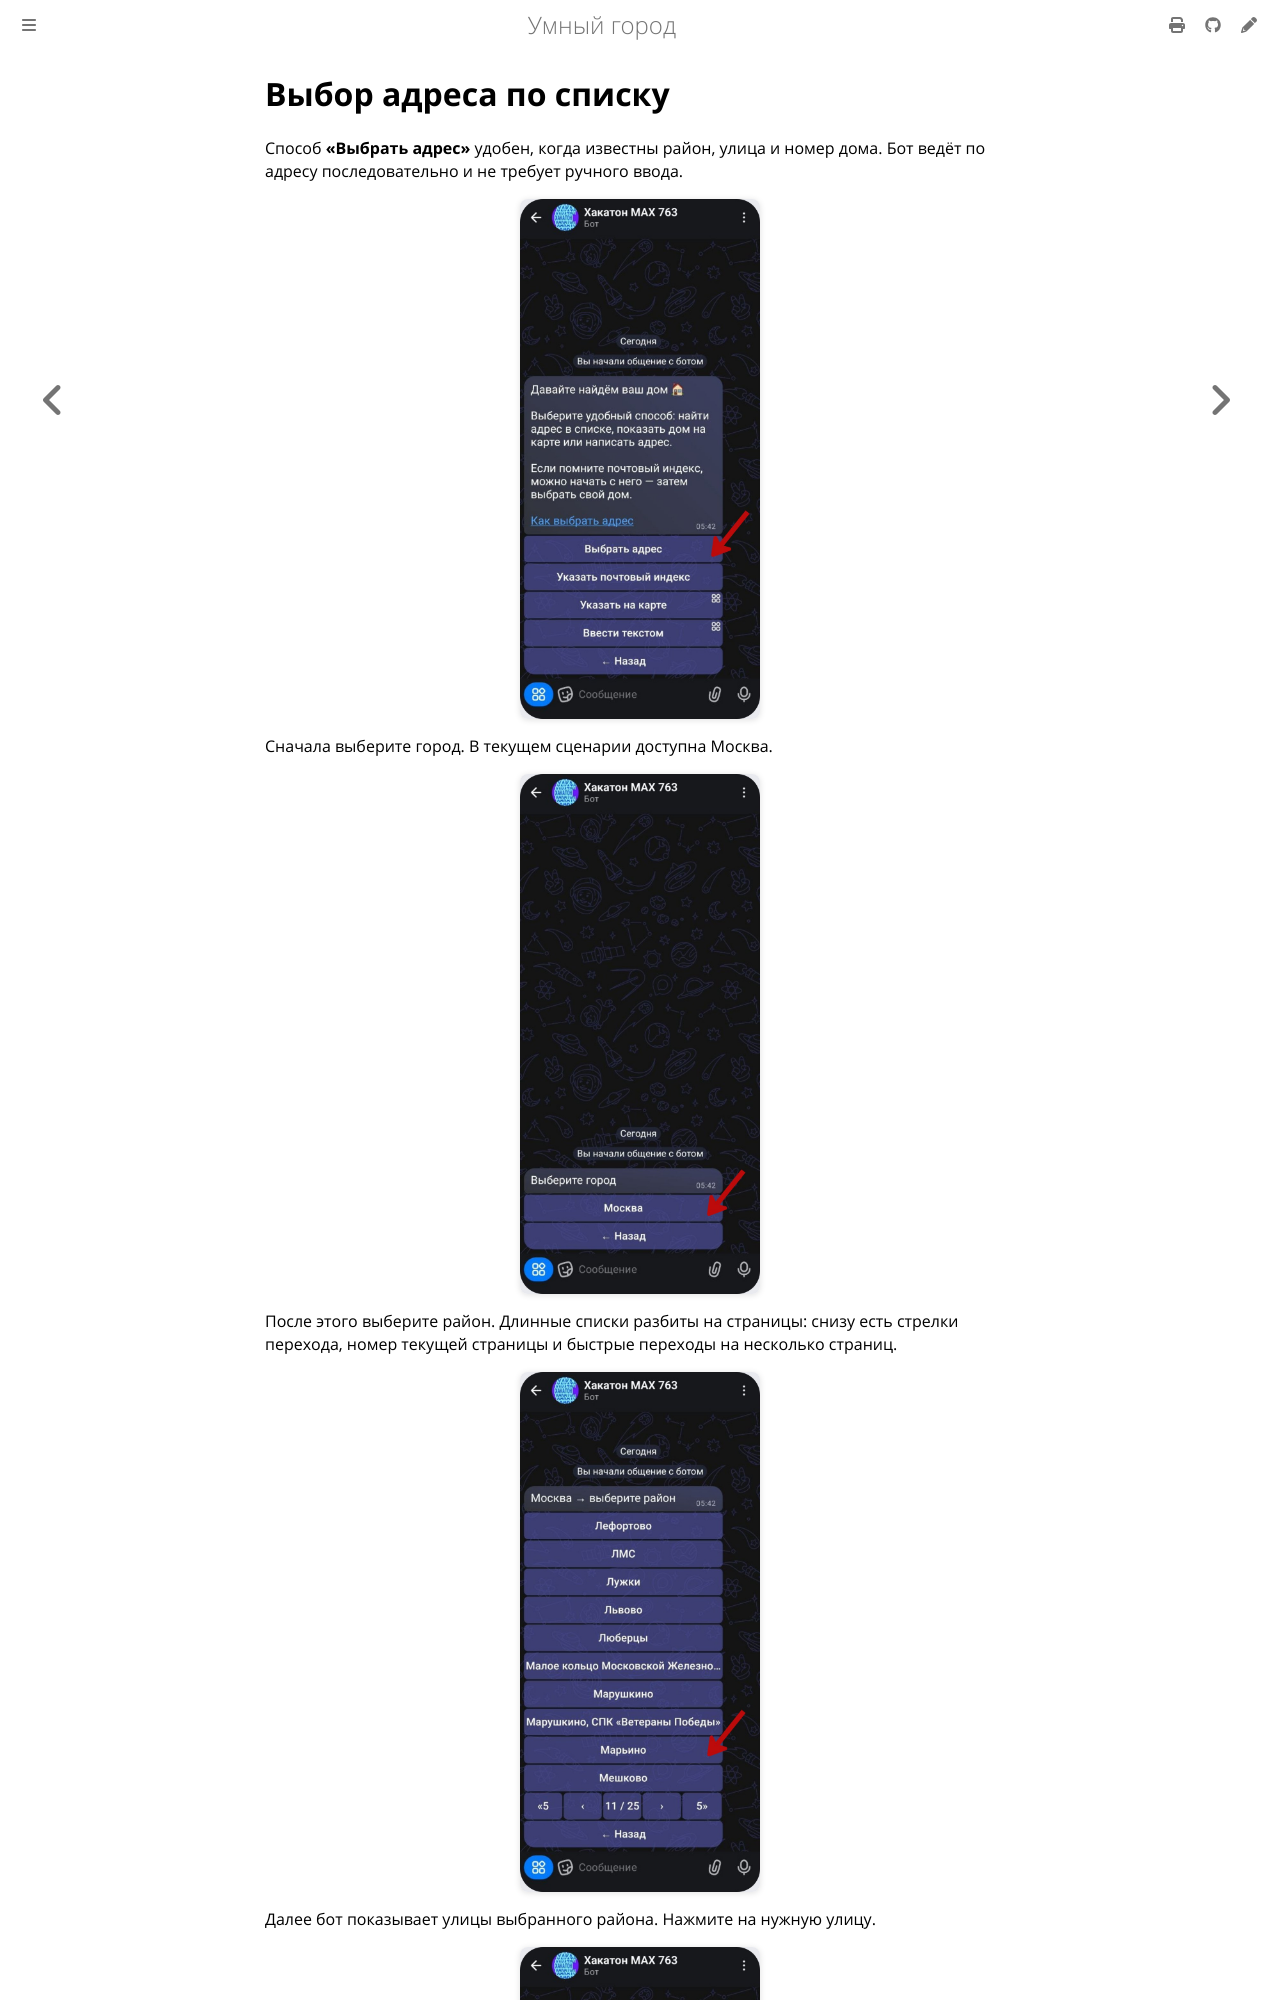

repository: Alexeyv07/hack_max · page: docs/address-list.html · generator: mdbook

# Выбор адреса по списку

Способ **«Выбрать адрес»** удобен, когда известны район, улица и номер дома. Бот ведёт по адресу последовательно и не требует ручного ввода.

![Выбор способа по списку](images/04-picker-menu-list.jpg)

Сначала выберите город. В текущем сценарии доступна Москва.

![Выбор города](images/05-list-city.jpg)

После этого выберите район. Длинные списки разбиты на страницы: снизу есть стрелки перехода, номер текущей страницы и быстрые переходы на несколько страниц.

![Выбор района](images/01-list-district.jpg)

Далее бот показывает улицы выбранного района. Нажмите на нужную улицу.
